Run: headless pygame with SDL's dummy video driver; simulated clock (each Clock.tick advances the game by its frame time, no real sleeping); random seed 0; keys injected as events and as key.get_pressed() state; no mouse input.
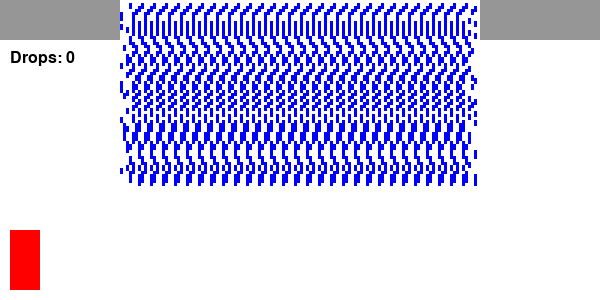
Frame 1 of 4 · flips 1–60 · no input
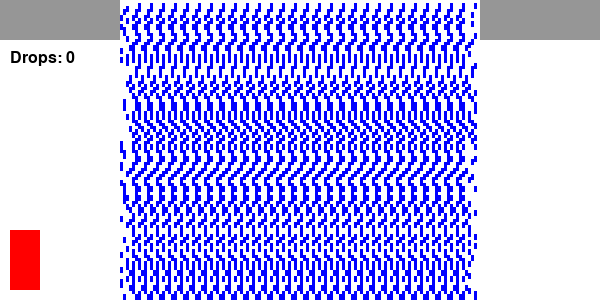
Frame 2 of 4 · flips 61–180 · tapped SPACE, RETURN · held RIGHT (→), D
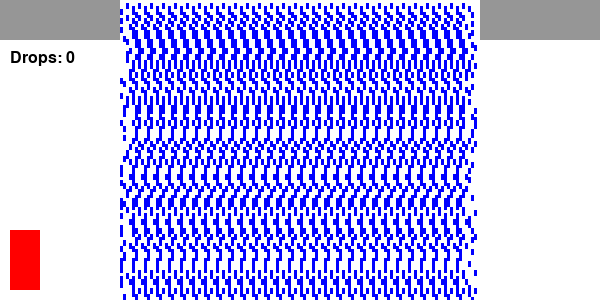
Frame 3 of 4 · flips 181–300 · held DOWN (↓), S
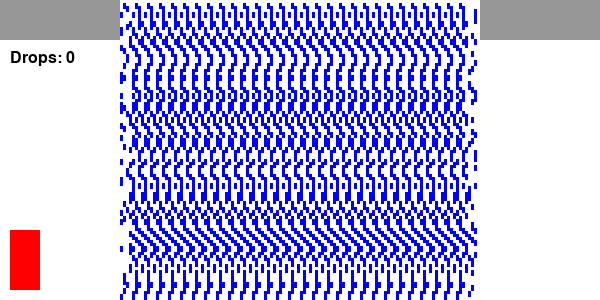
Frame 4 of 4 · flips 301–420 · held LEFT (←), A, UP (↑), W

The pygame program that drew these frames:

import pygame as py
import random

py.init()

WINDOW_WIDTH = 600
WINDOW_HEIGHT = 300
window = py.display.set_mode((WINDOW_WIDTH, WINDOW_HEIGHT))
py.display.set_caption("Run or walk in 'Rain?'")

AWNING_WIDTH = 120
AWNING_HEIGHT = 40
SPAWN_MIN_X = AWNING_WIDTH + 9
SPAWN_MAX_X = WINDOW_WIDTH - AWNING_WIDTH + 9

font = py.font.SysFont("Arial", 24)

class Drop:
    def __init__(self, pos_x):
        self.size = 3
        self.y = 0
        self.x = pos_x

    def get_down(self):
        self.y += self.size
        return self.y
    
    def draw(self, surface):
        py.draw.rect(surface, (0, 0, 255), (self.x, self.y, self.size, self.size * 2))

    def get_rect(self):
        return py.Rect(self.x, self.y, self.size, self.size * 2)

class Person:
    def __init__(self):
        self.width = 30
        self.height = 60
        self.color = (255, 0, 0)
        
        # Cria a superfície base do personagem para podermos rotacionar
        self.surface = py.Surface((self.width, self.height), py.SRCALPHA)
        self.surface.fill(self.color)
        
        self.reset()

    def reset(self):
        self.x = 10
        self.y = WINDOW_HEIGHT - self.height - 10
        self.vel_x = 0

    def move(self):
        self.x += self.vel_x
        if self.x > WINDOW_WIDTH - self.width:
            self.x = WINDOW_WIDTH - self.width
            self.vel_x = 0

    def draw(self, surface):
        if self.vel_x == 6:
            # Inclina o personagem para a frente (sentido horário = ângulo negativo)
            rotated_surface = py.transform.rotate(self.surface, -15)
            # Ajusta a posição para não dar trancos devido à mudança de tamanho da superfície rotacionada
            new_rect = rotated_surface.get_rect(bottomleft=(self.x, self.y + self.height))
            surface.blit(rotated_surface, new_rect.topleft)
        else:
            # Desenha normalmente em pé se estiver andando ou parado
            surface.blit(self.surface, (self.x, self.y))

    def get_rect(self):
        return py.Rect(self.x, self.y, self.width, self.height)


person = Person()
drop_list = []
drop_count = 0
clock = py.time.Clock()
end = False

spawn_gap = 12
variations = [-9, -6, -3, 0, 3, 6, 9]

while not end:
    clock.tick(60)
    
    for event in py.event.get():
        if event.type == py.QUIT:
            end = True

        if event.type == py.KEYDOWN:
            if event.key == py.K_1:
                person.vel_x = 3
            if event.key == py.K_2:
                person.vel_x = 6
            if event.key == py.K_SPACE:
                person.reset()
                drop_count = 0

    row_shift = random.choice(variations)
    for x in range(SPAWN_MIN_X, SPAWN_MAX_X - spawn_gap, spawn_gap):
        drop_list.append(Drop(x + row_shift))

    person.move()

    for drop in drop_list[:]:
        current_height = drop.get_down()
        
        if drop.get_rect().colliderect(person.get_rect()):
            drop_count += 1
            drop_list.remove(drop)
        elif current_height > WINDOW_HEIGHT:
            drop_list.remove(drop)

    window.fill((255, 255, 255))
    
    py.draw.rect(window, (150, 150, 150), (0, 0, AWNING_WIDTH, AWNING_HEIGHT))
    py.draw.rect(window, (150, 150, 150), (WINDOW_WIDTH - AWNING_WIDTH, 0, AWNING_WIDTH, AWNING_HEIGHT))
    
    person.draw(window)
    for drop in drop_list:
        drop.draw(window)

    count_text = font.render(f"Drops: {drop_count}", True, (0, 0, 0))
    window.blit(count_text, (10, AWNING_HEIGHT + 10))

    py.display.flip()

py.quit()
